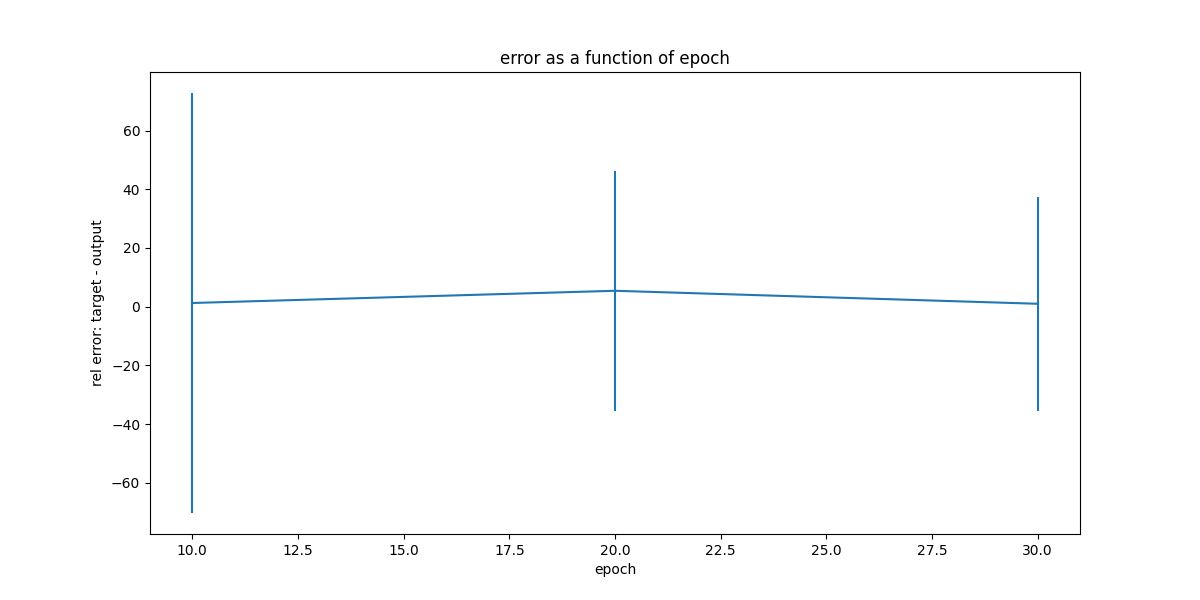

The data file committed next to this chart (first rows):
, epoch, mean, std
0, 10, 1.244, 71.56
1, 20, 5.409, 40.98
2, 30, 0.9796, 36.5
